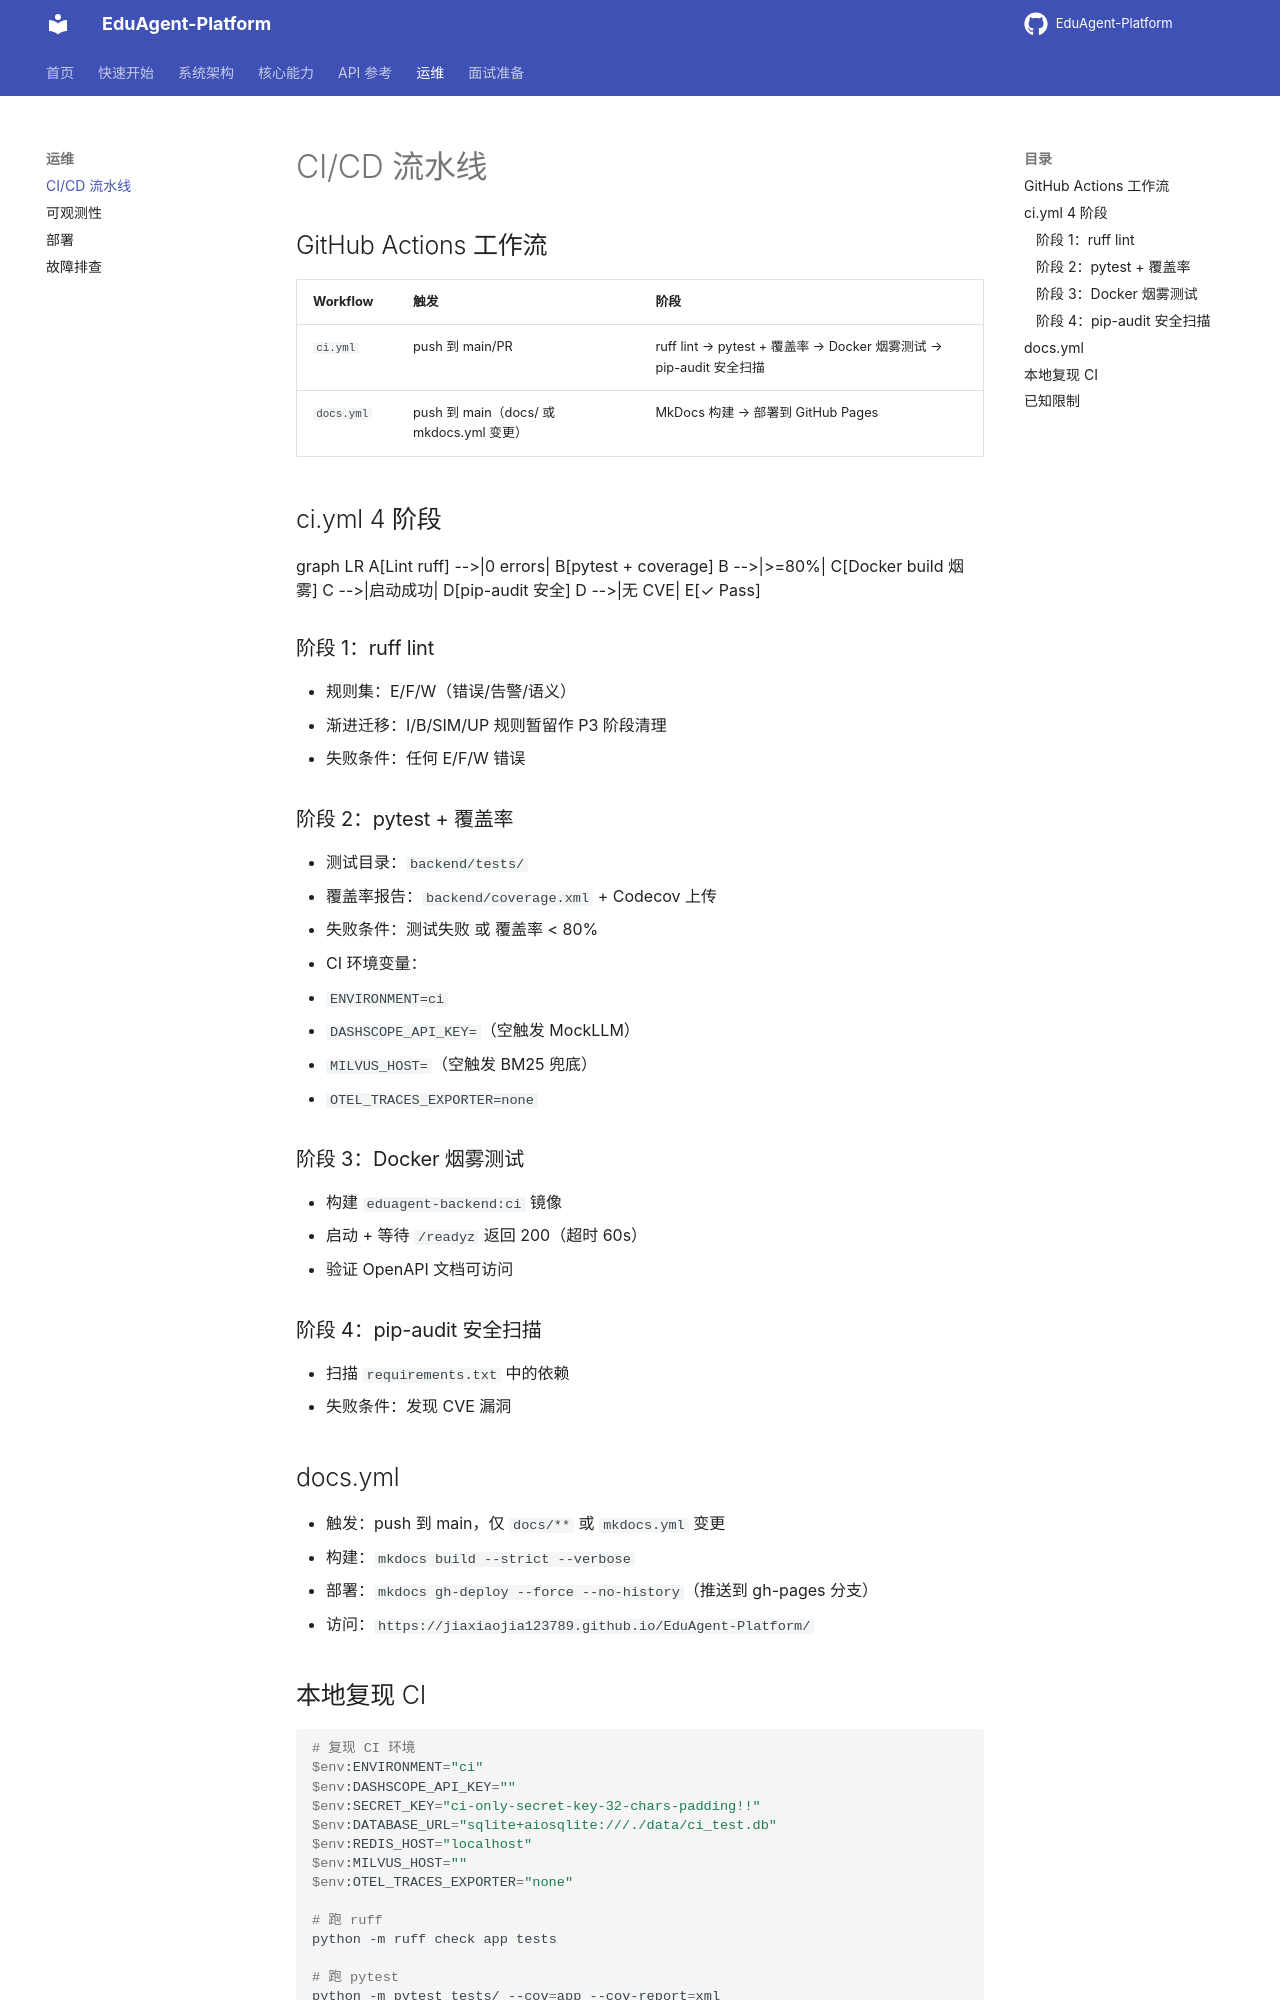

repository: jiaxiaojia123789/EduAgent-Platform · page: operations/ci-cd/index.html · generator: mkdocs

# CI/CD 流水线

## GitHub Actions 工作流

| Workflow | 触发 | 阶段 |
|---|---|---|
| `ci.yml` | push 到 main/PR | ruff lint → pytest + 覆盖率 → Docker 烟雾测试 → pip-audit 安全扫描 |
| `docs.yml` | push 到 main（docs/ 或 mkdocs.yml 变更） | MkDocs 构建 → 部署到 GitHub Pages |

## ci.yml 4 阶段

```mermaid
graph LR
    A[Lint ruff] -->|0 errors| B[pytest + coverage]
    B -->|>=80%| C[Docker build 烟雾]
    C -->|启动成功| D[pip-audit 安全]
    D -->|无 CVE| E[✓ Pass]
```

### 阶段 1：ruff lint

- 规则集：E/F/W（错误/告警/语义）
- 渐进迁移：I/B/SIM/UP 规则暂留作 P3 阶段清理
- 失败条件：任何 E/F/W 错误

### 阶段 2：pytest + 覆盖率

- 测试目录：`backend/tests/`
- 覆盖率报告：`backend/coverage.xml` + Codecov 上传
- 失败条件：测试失败 或 覆盖率 < 80%
- CI 环境变量：
  - `ENVIRONMENT=ci`
  - `DASHSCOPE_API_KEY=`（空触发 MockLLM）
  - `MILVUS_HOST=`（空触发 BM25 兜底）
  - `OTEL_TRACES_EXPORTER=none`

### 阶段 3：Docker 烟雾测试

- 构建 `eduagent-backend:ci` 镜像
- 启动 + 等待 `/readyz` 返回 200（超时 60s）
- 验证 OpenAPI 文档可访问

### 阶段 4：pip-audit 安全扫描

- 扫描 `requirements.txt` 中的依赖
- 失败条件：发现 CVE 漏洞

## docs.yml

- 触发：push 到 main，仅 `docs/**` 或 `mkdocs.yml` 变更
- 构建：`mkdocs build --strict --verbose`
- 部署：`mkdocs gh-deploy --force --no-history`（推送到 gh-pages 分支）
- 访问：`https://jiaxiaojia123789.github.io/EduAgent-Platform/`
